Dataset: processed (GitHub, aayush22shk/Swasthya-Sathi---An-Offline-First-Telemedicine-Platform-for-Rural-Nepal). Classes: acne, eczema, herpes zoster, impetigo, normal or non skin, psoriasis, rosacea, scabies, tinea ringworm, urticaria, vitiligo.

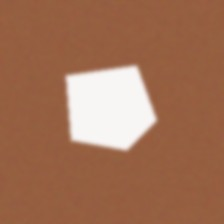
Label: vitiligo

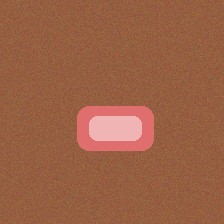
Label: urticaria

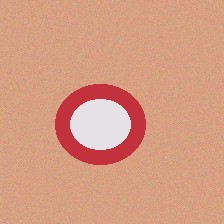
Label: psoriasis

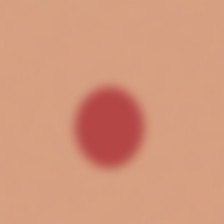
Label: eczema

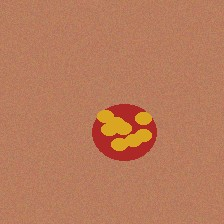
Label: impetigo

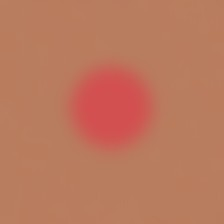
Label: rosacea
